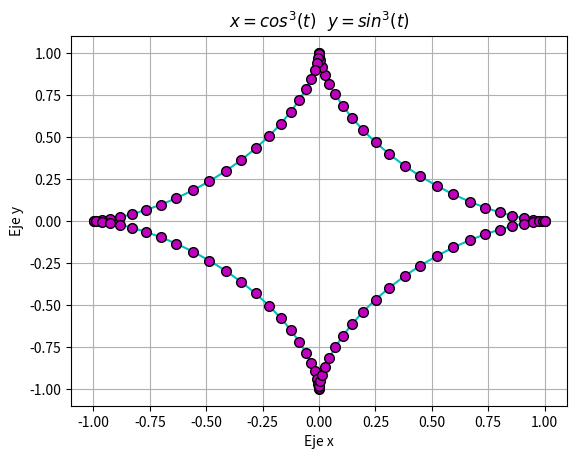

Source code (Python):
import matplotlib.pyplot as plt
import numpy as np
from numpy import sin, cos

tpoints = np.linspace( 0, 2*np.pi, 100)
def x(t):
    return (cos(tpoints)**3)

def y(t):
    return (sin(tpoints)**3)

plt.plot(x(tpoints), y(tpoints),'o-c', markersize = 7, mec = 'k', mfc = 'm')
plt.title('$x = cos^3(t)$'+'   $y = sin^3(t)$')
plt.ylabel('Eje y')
plt.xlabel('Eje x')
plt.grid(True)
plt.show()